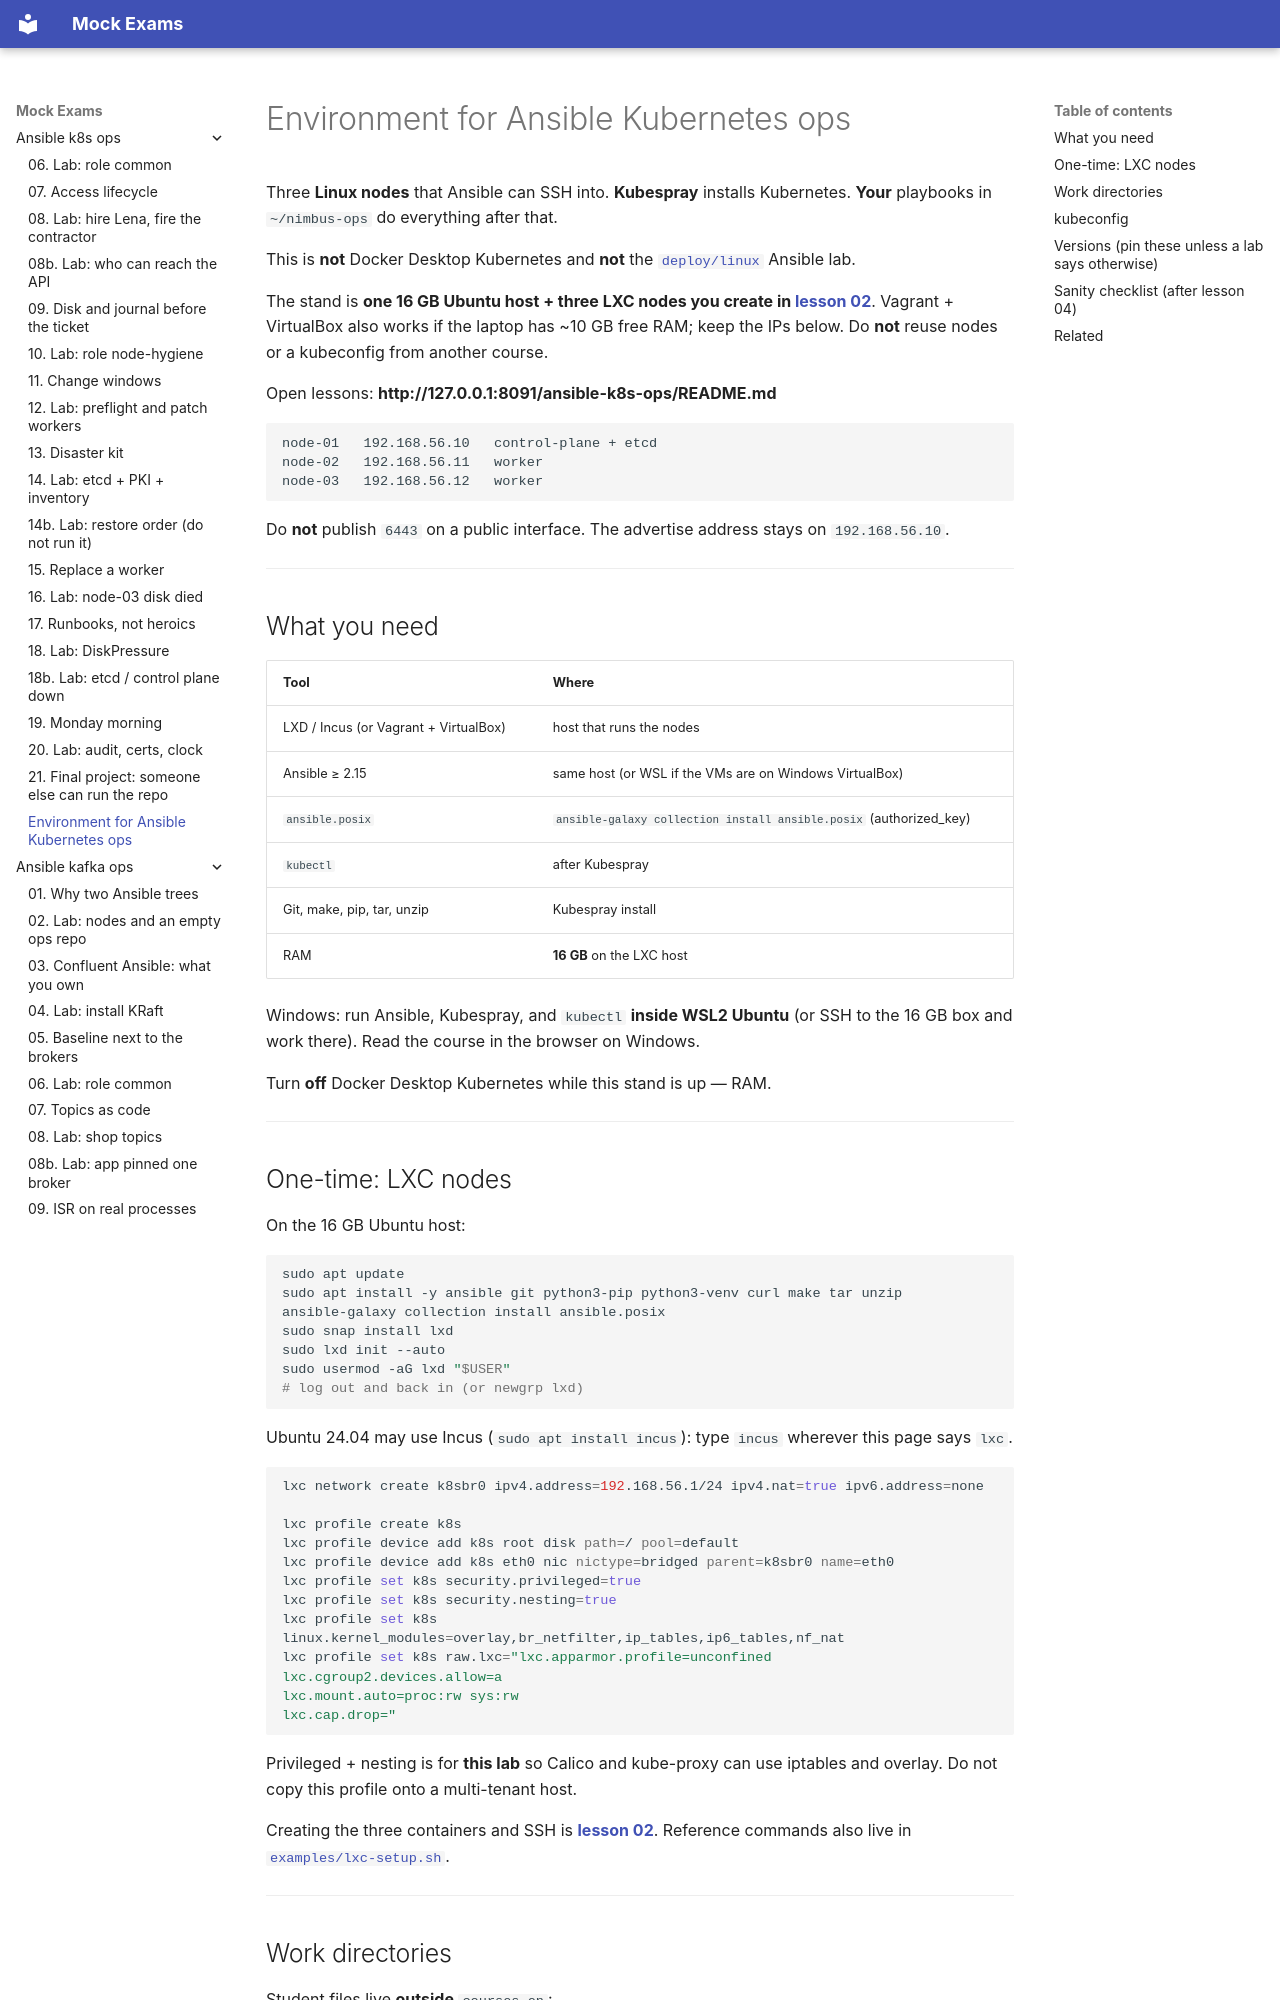

repository: FedorArbuzov/mock-exams · page: ansible-k8s-ops/ENVIRONMENT/index.html · generator: mkdocs

# Environment for Ansible Kubernetes ops

Three **Linux nodes** that Ansible can SSH into. **Kubespray** installs Kubernetes. **Your** playbooks in `~/nimbus-ops` do everything after that.

This is **not** Docker Desktop Kubernetes and **not** the [`deploy/linux`](../../deploy/linux/README.md) Ansible lab.

The stand is **one 16 GB Ubuntu host + three LXC nodes you create in [lesson 02](02-lab-nodes.md)**. Vagrant + VirtualBox also works if the laptop has ~10 GB free RAM; keep the IPs below. Do **not** reuse nodes or a kubeconfig from another course.

Open lessons: **http://127.0.0.1:8091/ansible-k8s-ops/README.md**

```text
node-01   192.168.56.10   control-plane + etcd
node-02   192.168.56.11   worker
node-03   192.168.56.12   worker
```

Do **not** publish `6443` on a public interface. The advertise address stays on `192.168.56.10`.

---

## What you need

| Tool | Where |
|------|--------|
| LXD / Incus (or Vagrant + VirtualBox) | host that runs the nodes |
| Ansible ≥ 2.15 | same host (or WSL if the VMs are on Windows VirtualBox) |
| `ansible.posix` | `ansible-galaxy collection install ansible.posix` (authorized_key) |
| `kubectl` | after Kubespray |
| Git, make, pip, tar, unzip | Kubespray install |
| RAM | **16 GB** on the LXC host |

Windows: run Ansible, Kubespray, and `kubectl` **inside WSL2 Ubuntu** (or SSH to the 16 GB box and work there). Read the course in the browser on Windows.

Turn **off** Docker Desktop Kubernetes while this stand is up — RAM.

---
